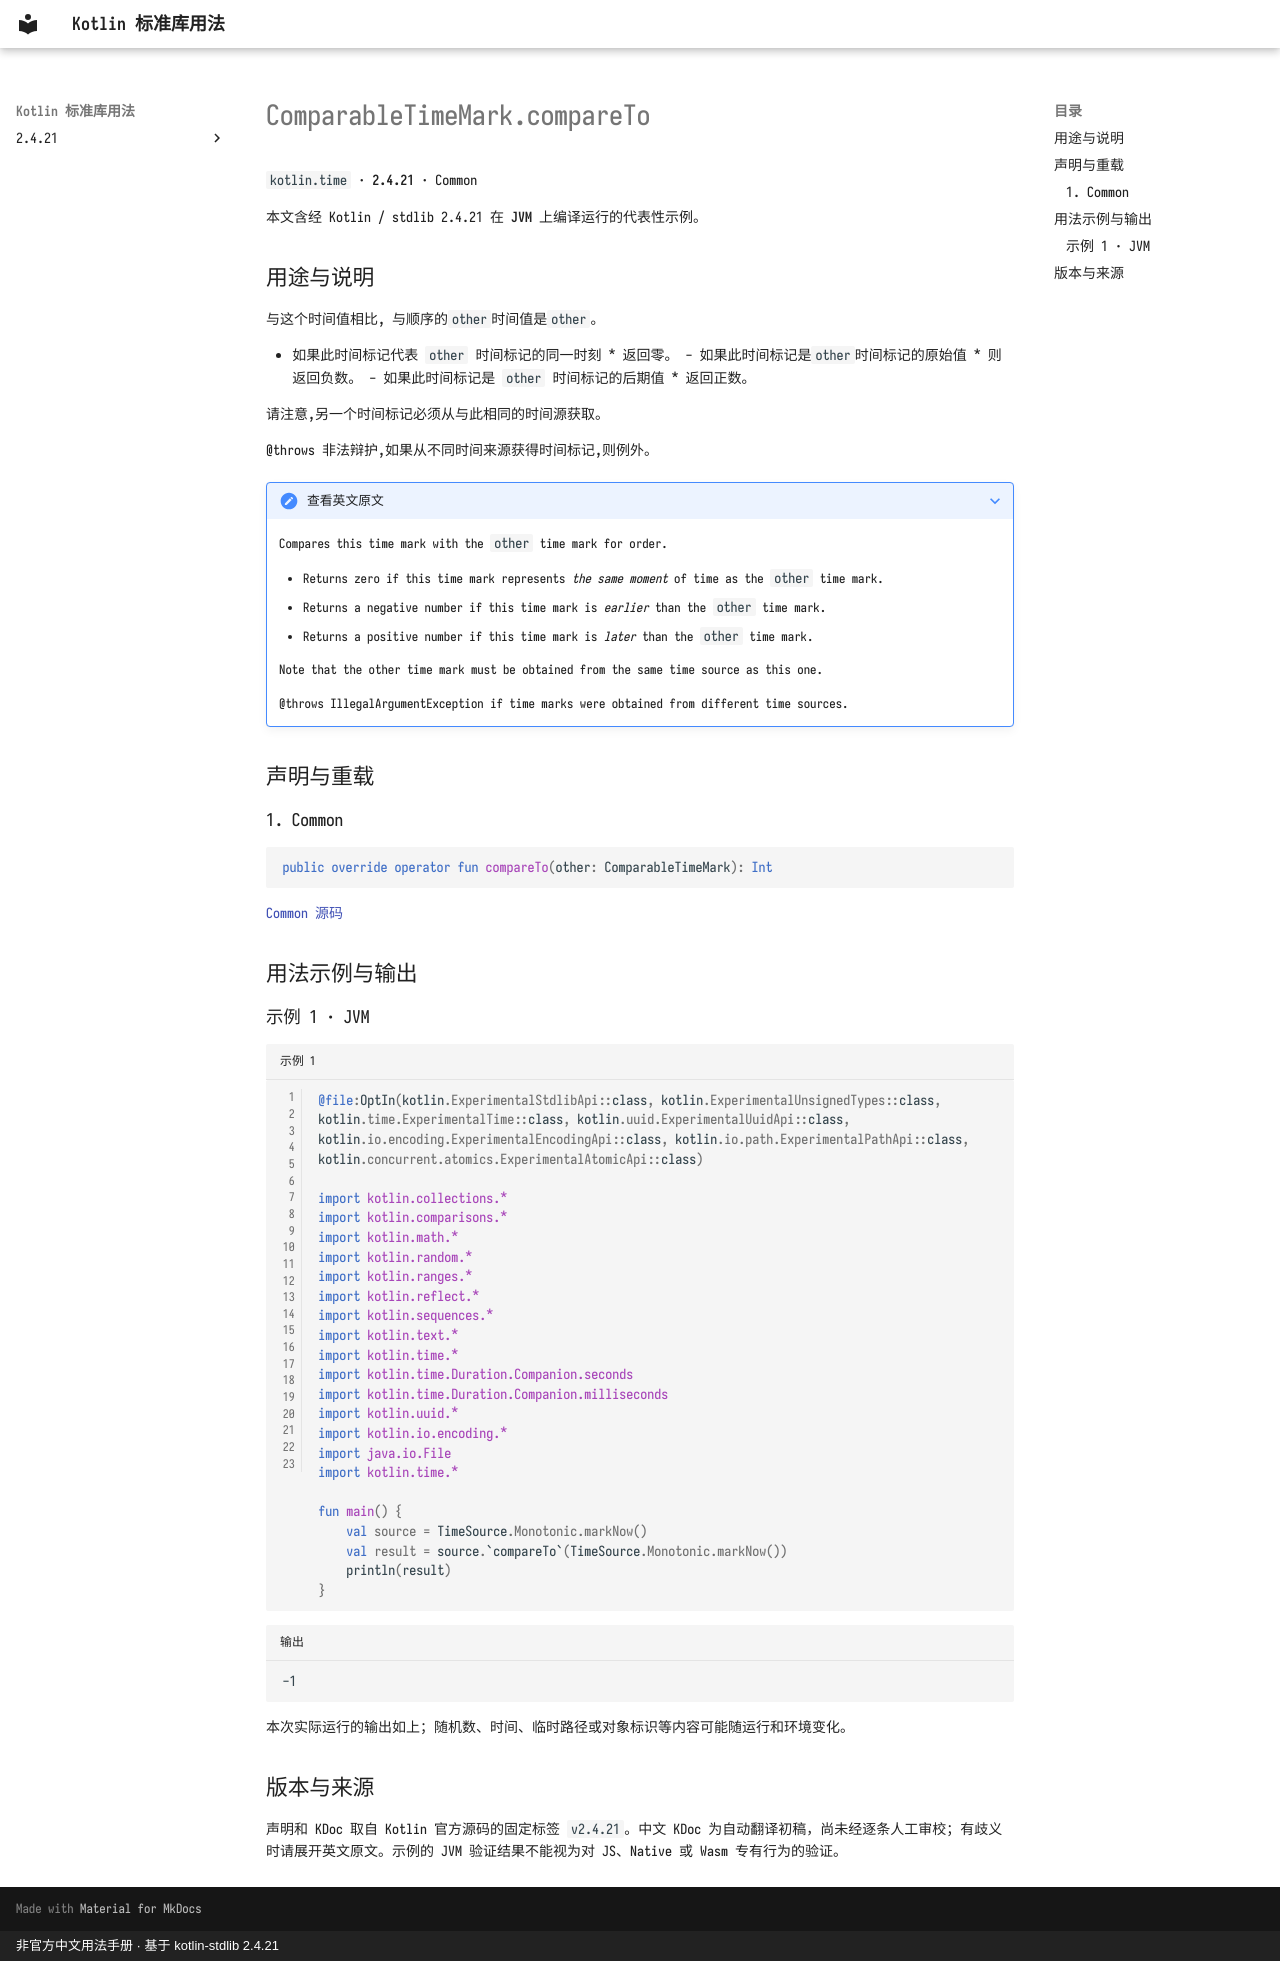

repository: oooooooko/kotlin-stdlib-docs · page: zh/api/kotlin.time/comparabletimemark-compareto--33538bd9/index.html · generator: mkdocs · copyright: 非官方中文用法手册 · 基于 kotlin-stdlib 2.4.21

# ComparableTimeMark.compareTo

`kotlin.time` · **2.4.21** · Common

本文含经 Kotlin / stdlib 2.4.21 在 **JVM** 上编译运行的代表性示例。

## 用途与说明

与这个时间值相比, 与顺序的`other`时间值是`other`。

- 如果此时间标记代表 `other` 时间标记的同一时刻 * 返回零。 - 如果此时间标记是`other`时间标记的原始值 * 则返回负数。 - 如果此时间标记是 `other` 时间标记的后期值 * 返回正数。

请注意,另一个时间标记必须从与此相同的时间源获取。

@throws 非法辩护,如果从不同时间来源获得时间标记,则例外。

??? note "查看英文原文"

    Compares this time mark with the `other` time mark for order.
    
    - Returns zero if this time mark represents *the same moment* of time as the `other` time mark.
    - Returns a negative number if this time mark is *earlier* than the `other` time mark.
    - Returns a positive number if this time mark is *later* than the `other` time mark.
    
    Note that the other time mark must be obtained from the same time source as this one.
    
    @throws IllegalArgumentException if time marks were obtained from different time sources.

## 声明与重载

### 1. Common

```kotlin
public override operator fun compareTo(other: ComparableTimeMark): Int
```

[Common 源码](https://github.com/JetBrains/kotlin/blob/v2.4.21/libraries/stdlib/src/kotlin/time/TimeSource.kt#L223)

## 用法示例与输出

### 示例 1 · JVM

```kotlin title="示例 1" linenums="1"
@file:OptIn(kotlin.ExperimentalStdlibApi::class, kotlin.ExperimentalUnsignedTypes::class, kotlin.time.ExperimentalTime::class, kotlin.uuid.ExperimentalUuidApi::class, kotlin.io.encoding.ExperimentalEncodingApi::class, kotlin.io.path.ExperimentalPathApi::class, kotlin.concurrent.atomics.ExperimentalAtomicApi::class)

import kotlin.collections.*
import kotlin.comparisons.*
import kotlin.math.*
import kotlin.random.*
import kotlin.ranges.*
import kotlin.reflect.*
import kotlin.sequences.*
import kotlin.text.*
import kotlin.time.*
import kotlin.time.Duration.Companion.seconds
import kotlin.time.Duration.Companion.milliseconds
import kotlin.uuid.*
import kotlin.io.encoding.*
import java.io.File
import kotlin.time.*

fun main() {
    val source = TimeSource.Monotonic.markNow()
    val result = source.`compareTo`(TimeSource.Monotonic.markNow())
    println(result)
}
```

```text title="输出"
-1
```

本次实际运行的输出如上；随机数、时间、临时路径或对象标识等内容可能随运行和环境变化。

## 版本与来源

声明和 KDoc 取自 Kotlin 官方源码的固定标签 `v2.4.21`。中文 KDoc 为自动翻译初稿，尚未经逐条人工审校；有歧义时请展开英文原文。示例的 JVM 验证结果不能视为对 JS、Native 或 Wasm 专有行为的验证。
